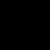
t = 0.00 s
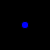
t = 1.25 s
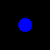
t = 2.50 s
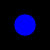
t = 3.75 s

The animated SVG that drew these frames (rendered in a browser with its animation timeline set to each time). Animation: 1 SMIL element (animate=1); one cycle of 5.00 s, repeats indefinitely.

<svg width="50" height="50">
  <title>Attribute Animation with SMIL</title>
  <rect x="0" y="0" width="50" height="50" stroke="black" stroke-width="1"></rect>
  <circle cx="25" cy="25" r="15" fill="blue" stroke="black" stroke-width="1">
    <animate attributeName="r" from="0" to="15" dur="5s" repeatCount="indefinite"></animate>
  </circle>
</svg>
